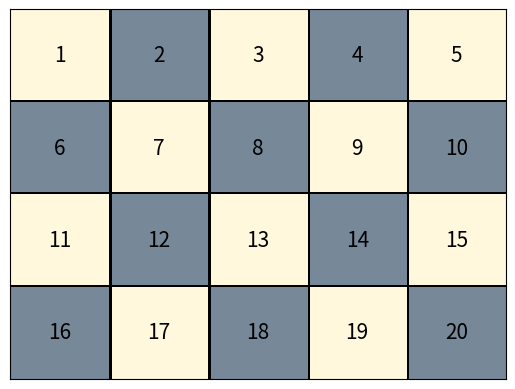
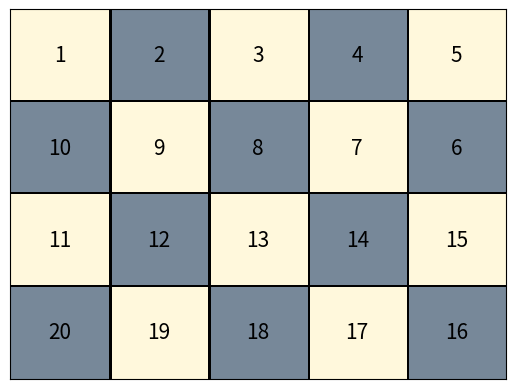

The matplotlib source for these figures, in order:
# Visualizacion de tableros de ajedrez 3x3 a partir de
# una lista de literales. Cada literal representa una casilla;
# el literal es positivo sii hay un caballo en la casilla.

# Formato de la entrada: - las letras proposionales seran: 1, ..., 9;
#                        - solo se aceptan literales (ej. 1, ~2, 3, ~4, etc.)
# Requiere también un número natural, para servir de índice del tablero,
# toda vez que pueden solicitarse varios tableros.

# Salida: archivo tablero_%i.png, donde %i es un número natural

#################
# importando paquetes para dibujar
print("Importando paquetes...")
import matplotlib
matplotlib.use('Agg')
import matplotlib.pyplot as plt
import matplotlib.patches as patches
print("Listo!")

def dibujar_tablero(f, letras, n):
  # Visualiza un tablero dada una formula f
    # Input:
    #   - f, una lista de literales
    #   - n, un numero de identificacion del archivo
    # Output:
    #   - archivo de imagen tablero_n.png

    # Inicializo el plano que contiene la figura
    fig, axes = plt.subplots()
    axes.get_xaxis().set_visible(False)
    axes.get_yaxis().set_visible(False)

    # Dibujo el tablero
    step1 = 1./5
    step2 = 1./4
    tangulos = []

    # Creo los cuadrados claros en el tablero
    tangulos.append(patches.Rectangle((0, step2), step1, step2, facecolor='cornsilk'))
    tangulos.append(patches.Rectangle(*[(step1, 0), step1, step2], facecolor='cornsilk'))
    tangulos.append(patches.Rectangle(*[(2 * step1, step2), step1, step2], facecolor='cornsilk'))
    tangulos.append(patches.Rectangle(*[(step1, 2 * step2), step1, step2], facecolor='cornsilk'))


    # Creo los cuadrados oscuros en el tablero
    tangulos.append(patches.Rectangle(*[(2 * step1, 2 * step2), step1, step2], facecolor='lightslategrey'))
    tangulos.append(patches.Rectangle(*[(0, 2 * step2), step1, step2], facecolor='lightslategrey'))
    tangulos.append(patches.Rectangle(*[(2 * step1, 0), step1, step2], facecolor='lightslategrey'))
    tangulos.append(patches.Rectangle(*[(step1, step2), step1, step2], facecolor='lightslategrey'))
    tangulos.append(patches.Rectangle(*[(0, 0), step1, step2], facecolor='lightslategrey'))

    ###############################################################################
    tangulos.append(patches.Rectangle(*[(0, 3 * step2), step1, step2], facecolor='cornsilk'))
    tangulos.append(patches.Rectangle(*[(3 * step1, step2), step1, step2], facecolor='lightslategrey'))
    tangulos.append(patches.Rectangle(*[(3 * step1, 0), step1, step2], facecolor='cornsilk'))
    tangulos.append(patches.Rectangle(*[(step1, 3 * step2), step1, step2], facecolor='lightslategrey'))
    tangulos.append(patches.Rectangle(*[(3 * step1, 3 * step2), step1, step2], facecolor='lightslategrey'))
    tangulos.append(patches.Rectangle(*[(3 * step1, 2 * step2), step1, step2], facecolor='cornsilk'))
    tangulos.append(patches.Rectangle(*[(2 * step1, 3 * step2), step1, step2], facecolor='cornsilk'))
    ################################################################################
    tangulos.append(patches.Rectangle(*[(4 * step1, 3 * step2), step1, step2], facecolor='cornsilk'))
    tangulos.append(patches.Rectangle(*[(4 * step1, 2 * step2), step1, step2], facecolor='lightslategrey'))
    tangulos.append(patches.Rectangle(*[(4 * step1, 1 * step2), step1, step2], facecolor='cornsilk'))
    tangulos.append(patches.Rectangle(*[(4 * step1, 0 * step2), step1, step2], facecolor='lightslategrey'))
    #################################################################################

    # Creo las líneas del tablero
    for j in range(3):
        locacion = j * step2
        # Crea linea horizontal en el rectangulo
        tangulos.append(patches.Rectangle(*[(0, step2 + locacion), 1, 0.005], facecolor='black'))
             

    for k in range(4):
        locacion = k * step1
        # Crea linea vertical en el rectangulo
        tangulos.append(patches.Rectangle(*[(step1 + locacion, 0), 0.005, 1], facecolor='black'))

    for t in tangulos:
        axes.add_patch(t)

    # Creando las direcciones de los numeros de acuerdo al literal
    direcciones = {}
    direcciones[1] = [0.1, 0.875]  # A
    direcciones[2] = [0.3, 0.875]  # B
    direcciones[3] = [0.5, 0.875]  # C
    direcciones[4] = [0.7, 0.875]  # D
    direcciones[5] = [0.9, 0.875]  # E
    direcciones[6] = [0.1, 0.625]  # F
    direcciones[7] = [0.3, 0.625]  # G
    direcciones[8] = [0.5, 0.625]  # H
    direcciones[9] = [0.7, 0.625]  # I
    direcciones[10] = [0.9, 0.625] # J
    direcciones[11] = [0.1, 0.375] # K
    direcciones[12] = [0.3, 0.375] # L
    direcciones[13] = [0.5, 0.375] # M
    direcciones[14] = [0.7, 0.375] # N
    direcciones[15] = [0.9, 0.375] # P
    direcciones[16] = [0.1, 0.125] # Q
    direcciones[17] = [0.3, 0.125] # R
    direcciones[18] = [0.5, 0.125] # S
    direcciones[19] = [0.7, 0.125] # T
    direcciones[20] = [0.9, 0.125] # U
   

    # Asignar direccion a cada casilla del tablero
    aux = {}
    for i in range(1, 10):
        aux["A0" + str(i)] = 1
        aux["B0" + str(i)] = 2
        aux["C0" + str(i)] = 3
        aux["D0" + str(i)] = 4
        aux["E0" + str(i)] = 5
        aux["F0" + str(i)] = 6
        aux["G0" + str(i)] = 7
        aux["H0" + str(i)] = 8
        aux["I0" + str(i)] = 9
        aux["J0" + str(i)] = 10
        aux["K0" + str(i)] = 11
        aux["L0" + str(i)] = 12
        aux["M0" + str(i)] = 13
        aux["N0" + str(i)] = 14
        aux["P0" + str(i)] = 15
        aux["Q0" + str(i)] = 16
        aux["R0" + str(i)] = 17
        aux["S0" + str(i)] = 18
        aux["T0" + str(i)] = 19
        aux["U0" + str(i)] = 20
 
    for i in range(10, 21):
        aux["A" + str(i)] = 1
        aux["B" + str(i)] = 2
        aux["C" + str(i)] = 3
        aux["D" + str(i)] = 4
        aux["E" + str(i)] = 5
        aux["F" + str(i)] = 6
        aux["G" + str(i)] = 7
        aux["H" + str(i)] = 8
        aux["I" + str(i)] = 9
        aux["J" + str(i)] = 10
        aux["K" + str(i)] = 11
        aux["L" + str(i)] = 12
        aux["M" + str(i)] = 13
        aux["N" + str(i)] = 14
        aux["P" + str(i)] = 15
        aux["Q" + str(i)] = 16
        aux["R" + str(i)] = 17
        aux["S" + str(i)] = 18
        aux["T" + str(i)] = 19
        aux["U" + str(i)] = 20
       


    # Asignamos los numeros de la interpretacion al tablero
    for l in f:
        if f[l] == 1:
            print(l, letras[l])
            #print(direcciones[aux[l]][0], direcciones[aux[l]][1])
            plt.text(direcciones[aux[l]][0], direcciones[aux[l]][1], letras[l],
                     fontsize = 15, horizontalalignment = 'center',
                     verticalalignment = 'center')

    # plt.show()

    # Salvamos la imagen del tablero con la respectiva interpretación
    fig.savefig("tablero_4x5_" + str(n) + ".png")



#################################### Bloque principal de instruccion##########################################

# Creamos las interpretaciones

inter1 = {}
for i in range(1, 10):
    inter1["A0" + str(i)] = 0
    inter1["B0" + str(i)] = 0
    inter1["C0" + str(i)] = 0
    inter1["D0" + str(i)] = 0
    inter1["E0" + str(i)] = 0
    inter1["F0" + str(i)] = 0
    inter1["G0" + str(i)] = 0
    inter1["H0" + str(i)] = 0
    inter1["I0" + str(i)] = 0
    inter1["K0" + str(i)] = 0
    inter1["J0" + str(i)] = 0
    inter1["M0" + str(i)] = 0
    inter1["L0" + str(i)] = 0
    inter1["N0" + str(i)] = 0
    inter1["P0" + str(i)] = 0
    inter1["Q0" + str(i)] = 0
    inter1["R0" + str(i)] = 0
    inter1["S0" + str(i)] = 0
    inter1["T0" + str(i)] = 0
    inter1["U0" + str(i)] = 0
  

for i in range(10, 21):
    inter1["A" + str(i)] = 0
    inter1["B" + str(i)] = 0
    inter1["C" + str(i)] = 0
    inter1["D" + str(i)] = 0
    inter1["E" + str(i)] = 0
    inter1["F" + str(i)] = 0
    inter1["G" + str(i)] = 0
    inter1["H" + str(i)] = 0
    inter1["I" + str(i)] = 0
    inter1["K" + str(i)] = 0
    inter1["J" + str(i)] = 0
    inter1["M" + str(i)] = 0
    inter1["L" + str(i)] = 0
    inter1["N" + str(i)] = 0
    inter1["P" + str(i)] = 0
    inter1["Q" + str(i)] = 0
    inter1["R" + str(i)] = 0
    inter1["S" + str(i)] = 0
    inter1["T" + str(i)] = 0
    inter1["U" + str(i)] = 0
  

# Letras proposicionales con valor de verdad en 1

inter1["A01"] = 1
inter1["B02"] = 1
inter1["C03"] = 1
inter1["D04"] = 1
inter1["E05"] = 1
inter1["F06"] = 1
inter1["G07"] = 1
inter1["H08"] = 1
inter1["I09"] = 1
inter1["J10"] = 1
inter1["K11"] = 1
inter1["L12"] = 1
inter1["M13"] = 1
inter1["N14"] = 1
inter1["P15"] = 1
inter1["Q16"] = 1
inter1["R17"] = 1
inter1["S18"] = 1
inter1["T19"] = 1
inter1["U20"] = 1



###############################################################################

inter2 = {}
for i in range(1, 10):
    inter2["A0" + str(i)] = 0
    inter2["B0" + str(i)] = 0
    inter2["C0" + str(i)] = 0
    inter2["D0" + str(i)] = 0
    inter2["E0" + str(i)] = 0
    inter2["F0" + str(i)] = 0
    inter2["G0" + str(i)] = 0
    inter2["H0" + str(i)] = 0
    inter2["I0" + str(i)] = 0
    inter2["K0" + str(i)] = 0
    inter2["J0" + str(i)] = 0
    inter2["M0" + str(i)] = 0
    inter2["L0" + str(i)] = 0
    inter2["N0" + str(i)] = 0
    inter2["P0" + str(i)] = 0
    inter2["Q0" + str(i)] = 0
    inter2["R0" + str(i)] = 0
    inter2["S0" + str(i)] = 0
    inter2["T0" + str(i)] = 0
    inter2["U0" + str(i)] = 0
   

for i in range(10, 21):
    inter2["A" + str(i)] = 0
    inter2["B" + str(i)] = 0
    inter2["C" + str(i)] = 0
    inter2["D" + str(i)] = 0
    inter2["E" + str(i)] = 0
    inter2["F" + str(i)] = 0
    inter2["G" + str(i)] = 0
    inter2["H" + str(i)] = 0
    inter2["I" + str(i)] = 0
    inter2["K" + str(i)] = 0
    inter2["J" + str(i)] = 0
    inter2["M" + str(i)] = 0
    inter2["L" + str(i)] = 0
    inter2["N" + str(i)] = 0
    inter2["P" + str(i)] = 0
    inter2["Q" + str(i)] = 0
    inter2["R" + str(i)] = 0
    inter2["S" + str(i)] = 0
    inter2["T" + str(i)] = 0
    inter2["U" + str(i)] = 0
 

# Letras proposicionales con valor de verdad en 1

inter2["A01"] = 1
inter2["B02"] = 1
inter2["C03"] = 1
inter2["D04"] = 1
inter2["E05"] = 1
inter2["F10"] = 1
inter2["G09"] = 1
inter2["H08"] = 1
inter2["I07"] = 1
inter2["J06"] = 1
inter2["K11"] = 1
inter2["L12"] = 1
inter2["M13"] = 1
inter2["N14"] = 1
inter2["P15"] = 1
inter2["Q20"] = 1
inter2["R19"] = 1
inter2["S18"] = 1
inter2["T17"] = 1
inter2["U16"] = 1

###############################################################################

# Asignamos los posibles numeros del tablero a las letras proposicionales

asig = {}
for i in range(1, 10):
    asig["A0" + str(i)] = i
    asig["B0" + str(i)] = i
    asig["C0" + str(i)] = i
    asig["D0" + str(i)] = i
    asig["E0" + str(i)] = i
    asig["F0" + str(i)] = i
    asig["G0" + str(i)] = i
    asig["H0" + str(i)] = i
    asig["I0" + str(i)] = i
    asig["K0" + str(i)] = i
    asig["J0" + str(i)] = i
    asig["M0" + str(i)] = i
    asig["L0" + str(i)] = i
    asig["N0" + str(i)] = i
    asig["P0" + str(i)] = i
    asig["Q0" + str(i)] = i
    asig["R0" + str(i)] = i
    asig["S0" + str(i)] = i
    asig["T0" + str(i)] = i
    asig["U0" + str(i)] = i
   

for i in range(10, 21):
    asig["A" + str(i)] = i
    asig["B" + str(i)] = i
    asig["C" + str(i)] = i
    asig["D" + str(i)] = i
    asig["E" + str(i)] = i
    asig["F" + str(i)] = i
    asig["G" + str(i)] = i
    asig["H" + str(i)] = i
    asig["I" + str(i)] = i
    asig["K" + str(i)] = i
    asig["J" + str(i)] = i
    asig["M" + str(i)] = i
    asig["L" + str(i)] = i
    asig["N" + str(i)] = i
    asig["P" + str(i)] = i
    asig["Q" + str(i)] = i
    asig["R" + str(i)] = i
    asig["S" + str(i)] = i
    asig["T" + str(i)] = i
    asig["U" + str(i)] = i
 

###############################################################################

# Invocamos las funciones con las interpretaciones

dibujar_tablero(inter1, asig, 1)
dibujar_tablero(inter2, asig, 2)
